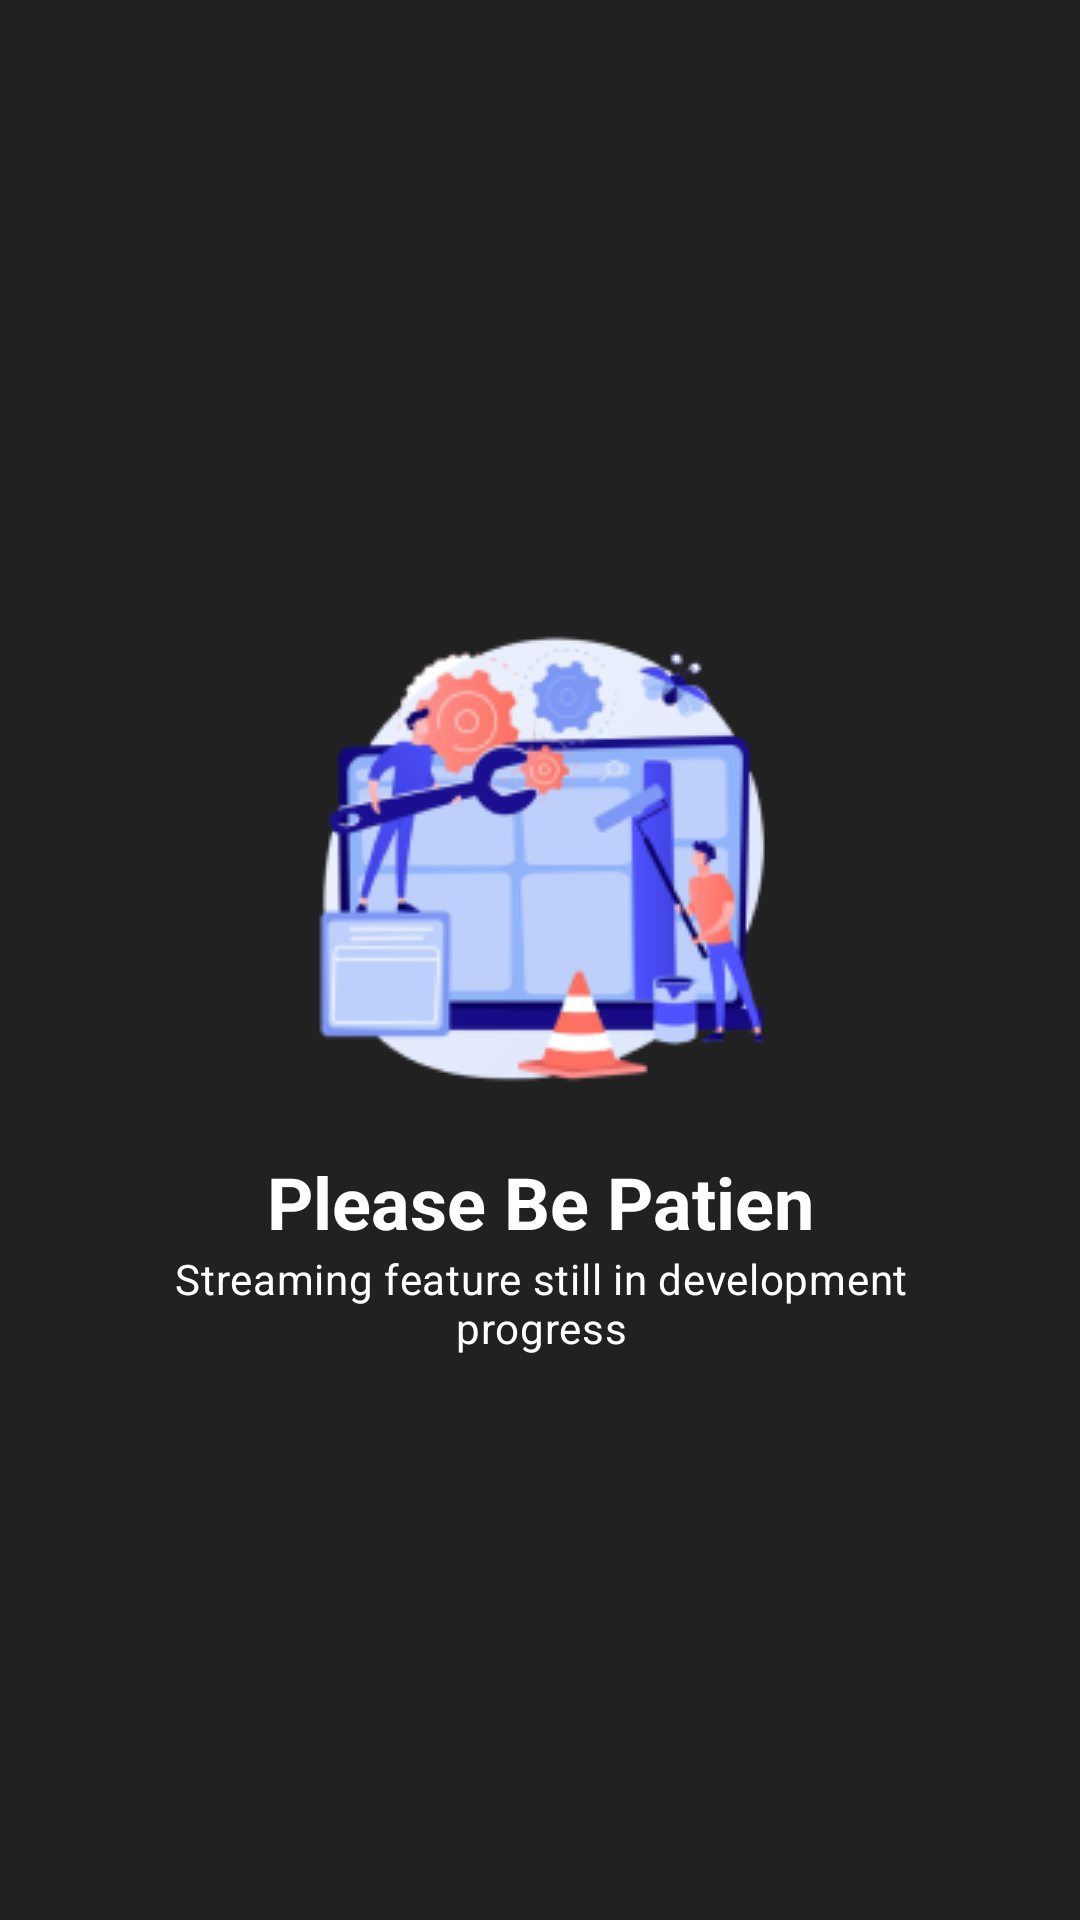

Reconstruct the res/layout file that produces this screen, plus the resources it refers to.
<!-- AndroidManifest.xml: application theme Theme.FilemApp -->
<!-- res/layout/fragment_streaming.xml -->
<?xml version="1.0" encoding="utf-8"?>
<layout xmlns:android="http://schemas.android.com/apk/res/android"
    xmlns:app="http://schemas.android.com/apk/res-auto"
    xmlns:tools="http://schemas.android.com/tools">

    <data>

    </data>

    <androidx.constraintlayout.widget.ConstraintLayout
        android:layout_width="match_parent"
        android:layout_height="match_parent"
        android:background="@drawable/home_background">

        <com.google.android.material.imageview.ShapeableImageView
            android:id="@+id/imageView2"
            android:layout_width="wrap_content"
            android:layout_height="wrap_content"
            android:src="@drawable/ondev"
            app:layout_constraintBottom_toTopOf="@+id/tv_heading_onboarding_one"
            app:layout_constraintEnd_toEndOf="parent"
            app:layout_constraintStart_toStartOf="parent"
            app:layout_constraintTop_toTopOf="parent"
            app:layout_constraintVertical_chainStyle="packed" />

        <com.google.android.material.textview.MaterialTextView
            android:id="@+id/tv_heading_onboarding_one"
            android:layout_width="wrap_content"
            android:layout_height="wrap_content"
            android:text="Please Be Patien"
            android:textAppearance="?attr/textAppearanceHeadline5"
            app:layout_constraintBottom_toTopOf="@+id/tv_description_onboarding_one"
            app:layout_constraintEnd_toEndOf="@+id/imageView2"
            app:layout_constraintHorizontal_bias="0.5"
            app:layout_constraintStart_toStartOf="@+id/imageView2"
            app:layout_constraintTop_toBottomOf="@+id/imageView2" />

        <com.google.android.material.textview.MaterialTextView
            android:id="@+id/tv_description_onboarding_one"
            android:layout_width="300dp"
            android:layout_height="wrap_content"
            android:text="Streaming feature still in development progress"
            android:textAlignment="center"
            android:textAppearance="?attr/textAppearanceBody2"
            app:layout_constraintBottom_toBottomOf="parent"
            app:layout_constraintEnd_toEndOf="@+id/tv_heading_onboarding_one"
            app:layout_constraintHorizontal_bias="0.5"
            app:layout_constraintStart_toStartOf="@+id/tv_heading_onboarding_one"
            app:layout_constraintTop_toBottomOf="@+id/tv_heading_onboarding_one" />

    </androidx.constraintlayout.widget.ConstraintLayout>

</layout>
<!-- resources referenced by this layout -->
<resources>
  <!-- drawable home_background (drawable) -->
  <?xml version="1.0" encoding="utf-8"?>
  <shape xmlns:android="http://schemas.android.com/apk/res/android" android:shape="rectangle">
      <solid android:color="@color/primaryColor" />
      <corners
          android:bottomLeftRadius="30dp"
          android:bottomRightRadius="30dp" />
  </shape>
  <!-- drawable ondev: png bitmap (drawable, 29510 bytes) -->
  <style name="Theme.FilemApp" parent="Theme.MaterialComponents.Light.NoActionBar">
          <item name="colorPrimary">@color/primaryColor</item>
          <item name="colorPrimaryDark">@color/primaryDarkColor</item>
          <item name="colorOnPrimary">@color/secondaryTextColor</item>
          <item name="colorSecondary">@color/secondaryColor</item>
          <item name="colorOnSecondary">@color/secondaryTextColor</item>
          <item name="colorSurface">@color/primaryColor</item>
          <item name="colorOnSurface">@color/primaryTextColor</item>
          <item name="android:colorBackground">@color/primaryColor</item>
          <item name="colorAccent">@color/primaryTextColor</item>
          <item name="colorControlActivated">@color/primaryTextColor</item>
          
          <item name="textAppearanceHeadline5">@style/FilemApp.TextAppearance.HeadlineFive</item>
          <item name="textAppearanceHeadline6">@style/FilemApp.TextAppearance.HeadlineSix</item>
          <item name="textAppearanceBody2">@style/FilemApp.TextAppearance.BodyTwo</item>
          <item name="android:spinnerDropDownItemStyle">@style/FilemApp.Component.itemDropDown</item>
  
      </style>
  <color name="primaryColor">#212121</color>
  <color name="primaryDarkColor">#000000</color>
  <color name="secondaryTextColor">#ffffff</color>
  <color name="secondaryColor">#DA0037</color>
  <color name="primaryTextColor">#ffffff</color>
  <style name="FilemApp.TextAppearance.HeadlineFive" parent="TextAppearance.MaterialComponents.Headline5">
          <item name="fontFamily">@font/fredoka</item>
          <item name="android:textStyle">bold</item>
          <item name="android:textColor">@color/primaryTextColor</item>
      </style>
  <style name="FilemApp.TextAppearance.HeadlineSix" parent="TextAppearance.MaterialComponents.Headline6">
          <item name="fontFamily">@font/fredoka</item>
          <item name="android:textStyle">bold</item>
          <item name="android:textColor">@color/primaryTextColor</item>
      </style>
  <style name="FilemApp.TextAppearance.BodyTwo" parent="TextAppearance.MaterialComponents.Body2">
          <item name="fontFamily">@font/comforta</item>
          <item name="android:textStyle">normal</item>
          <item name="android:textColor">@color/primaryTextColor</item>
      </style>
  <style name="FilemApp.Component.itemDropDown">
          <item name="android:textColor">?attr/colorOnPrimary</item>
          <item name="fontFamily">@font/comforta</item>
          <item name="android:textStyle">bold</item>
          <item name="android:paddingLeft">20dp</item>
          <item name="android:gravity">center_vertical</item>
      </style>
</resources>
